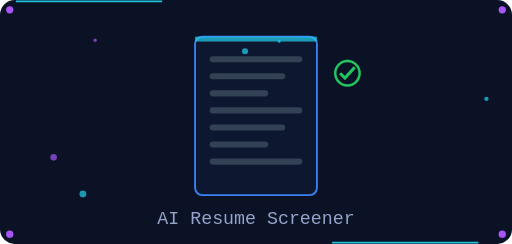
t = 0.00 s
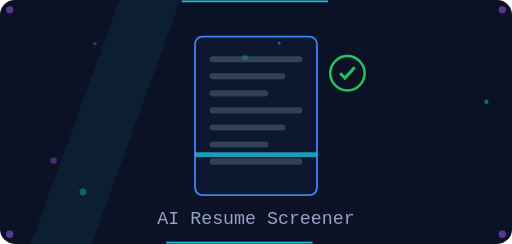
t = 1.32 s
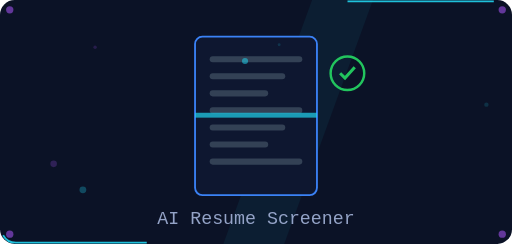
t = 2.63 s
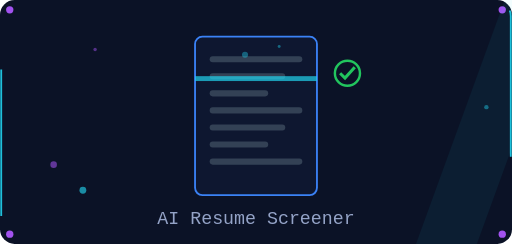
t = 3.95 s
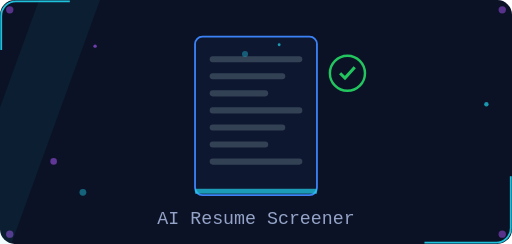
t = 5.27 s
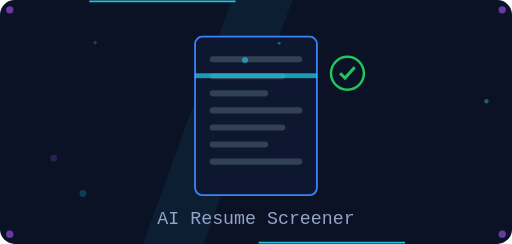
t = 6.58 s

The animated SVG that drew these frames (rendered in a browser with its animation timeline set to each time). Animation: 20 SMIL elements (animate=20); one cycle of 7.90 s, repeats indefinitely.

<svg xmlns='http://www.w3.org/2000/svg' width='420' height='200' viewBox='0 0 420 200'><rect width='420' height='200' rx='12' fill='#0b1226'/><rect x='1' y='1' width='418' height='198' rx='12' fill='none' stroke='#22d3ee' stroke-width='1.5' stroke-dasharray='120 500' opacity='0.9'><animate attributeName='stroke-dashoffset' from='620' to='0' dur='6s' repeatCount='indefinite'/></rect><circle cx='8' cy='8' r='3' fill='#a855f7'><animate attributeName='opacity' values='1;0.3;1' dur='2s' repeatCount='indefinite'/></circle><circle cx='412' cy='8' r='3' fill='#a855f7'><animate attributeName='opacity' values='1;0.3;1' dur='2s' repeatCount='indefinite'/></circle><circle cx='8' cy='192' r='3' fill='#a855f7'><animate attributeName='opacity' values='1;0.3;1' dur='2s' repeatCount='indefinite'/></circle><circle cx='412' cy='192' r='3' fill='#a855f7'><animate attributeName='opacity' values='1;0.3;1' dur='2s' repeatCount='indefinite'/></circle><rect x='-60' y='0' width='50' height='200' fill='#22d3ee' opacity='0.06' transform='skewX(-20)'><animate attributeName='x' values='-60;480' dur='4.5s' repeatCount='indefinite'/></rect><rect x='160' y='30' width='100' height='130' rx='6' fill='#0e1730' stroke='#3b82f6' stroke-width='1.5'/><rect x='172' y='46' width='76' height='5' rx='2.5' fill='#334155'/><rect x='172' y='60' width='62' height='5' rx='2.5' fill='#334155'/><rect x='172' y='74' width='48' height='5' rx='2.5' fill='#334155'/><rect x='172' y='88' width='76' height='5' rx='2.5' fill='#334155'/><rect x='172' y='102' width='62' height='5' rx='2.5' fill='#334155'/><rect x='172' y='116' width='48' height='5' rx='2.5' fill='#334155'/><rect x='172' y='130' width='76' height='5' rx='2.5' fill='#334155'/><rect x='160' y='30' width='100' height='4' fill='#22d3ee' opacity='0.7'><animate attributeName='y' values='30;156;30' dur='3.5s' repeatCount='indefinite'/></rect><circle cx='285' cy='60' r='14' fill='none' stroke='#22c55e' stroke-width='2'><animate attributeName='r' values='10;16;10' dur='2s' repeatCount='indefinite'/></circle><path d='M279 60 l4 4 l8 -9' stroke='#22c55e' stroke-width='2.5' fill='none'/><text x='210.0' y='184' text-anchor='middle' font-size='15' fill='#94a3c7' font-family='Courier New, monospace'>AI Resume Screener</text><circle cx='44' cy='129' r='2.7' fill='#a855f7' opacity='0.7'><animate attributeName='cy' values='129;136;129' dur='6.9s' repeatCount='indefinite'/><animate attributeName='opacity' values='0.7;0.15;0.7' dur='4.6s' repeatCount='indefinite'/></circle><circle cx='201' cy='42' r='2.5' fill='#22d3ee' opacity='0.7'><animate attributeName='cy' values='42;51;42' dur='4.7s' repeatCount='indefinite'/><animate attributeName='opacity' values='0.7;0.15;0.7' dur='3.1s' repeatCount='indefinite'/></circle><circle cx='399' cy='81' r='1.8' fill='#22d3ee' opacity='0.7'><animate attributeName='cy' values='81;88;81' dur='7.7s' repeatCount='indefinite'/><animate attributeName='opacity' values='0.7;0.15;0.7' dur='5.2s' repeatCount='indefinite'/></circle><circle cx='78' cy='33' r='1.4' fill='#a855f7' opacity='0.7'><animate attributeName='cy' values='33;41;33' dur='7.5s' repeatCount='indefinite'/><animate attributeName='opacity' values='0.7;0.15;0.7' dur='5.0s' repeatCount='indefinite'/></circle><circle cx='68' cy='159' r='2.8' fill='#22d3ee' opacity='0.7'><animate attributeName='cy' values='159;155;159' dur='6.3s' repeatCount='indefinite'/><animate attributeName='opacity' values='0.7;0.15;0.7' dur='4.2s' repeatCount='indefinite'/></circle><circle cx='229' cy='34' r='1.2' fill='#22d3ee' opacity='0.7'><animate attributeName='cy' values='34;38;34' dur='7.9s' repeatCount='indefinite'/><animate attributeName='opacity' values='0.7;0.15;0.7' dur='5.2s' repeatCount='indefinite'/></circle></svg>
